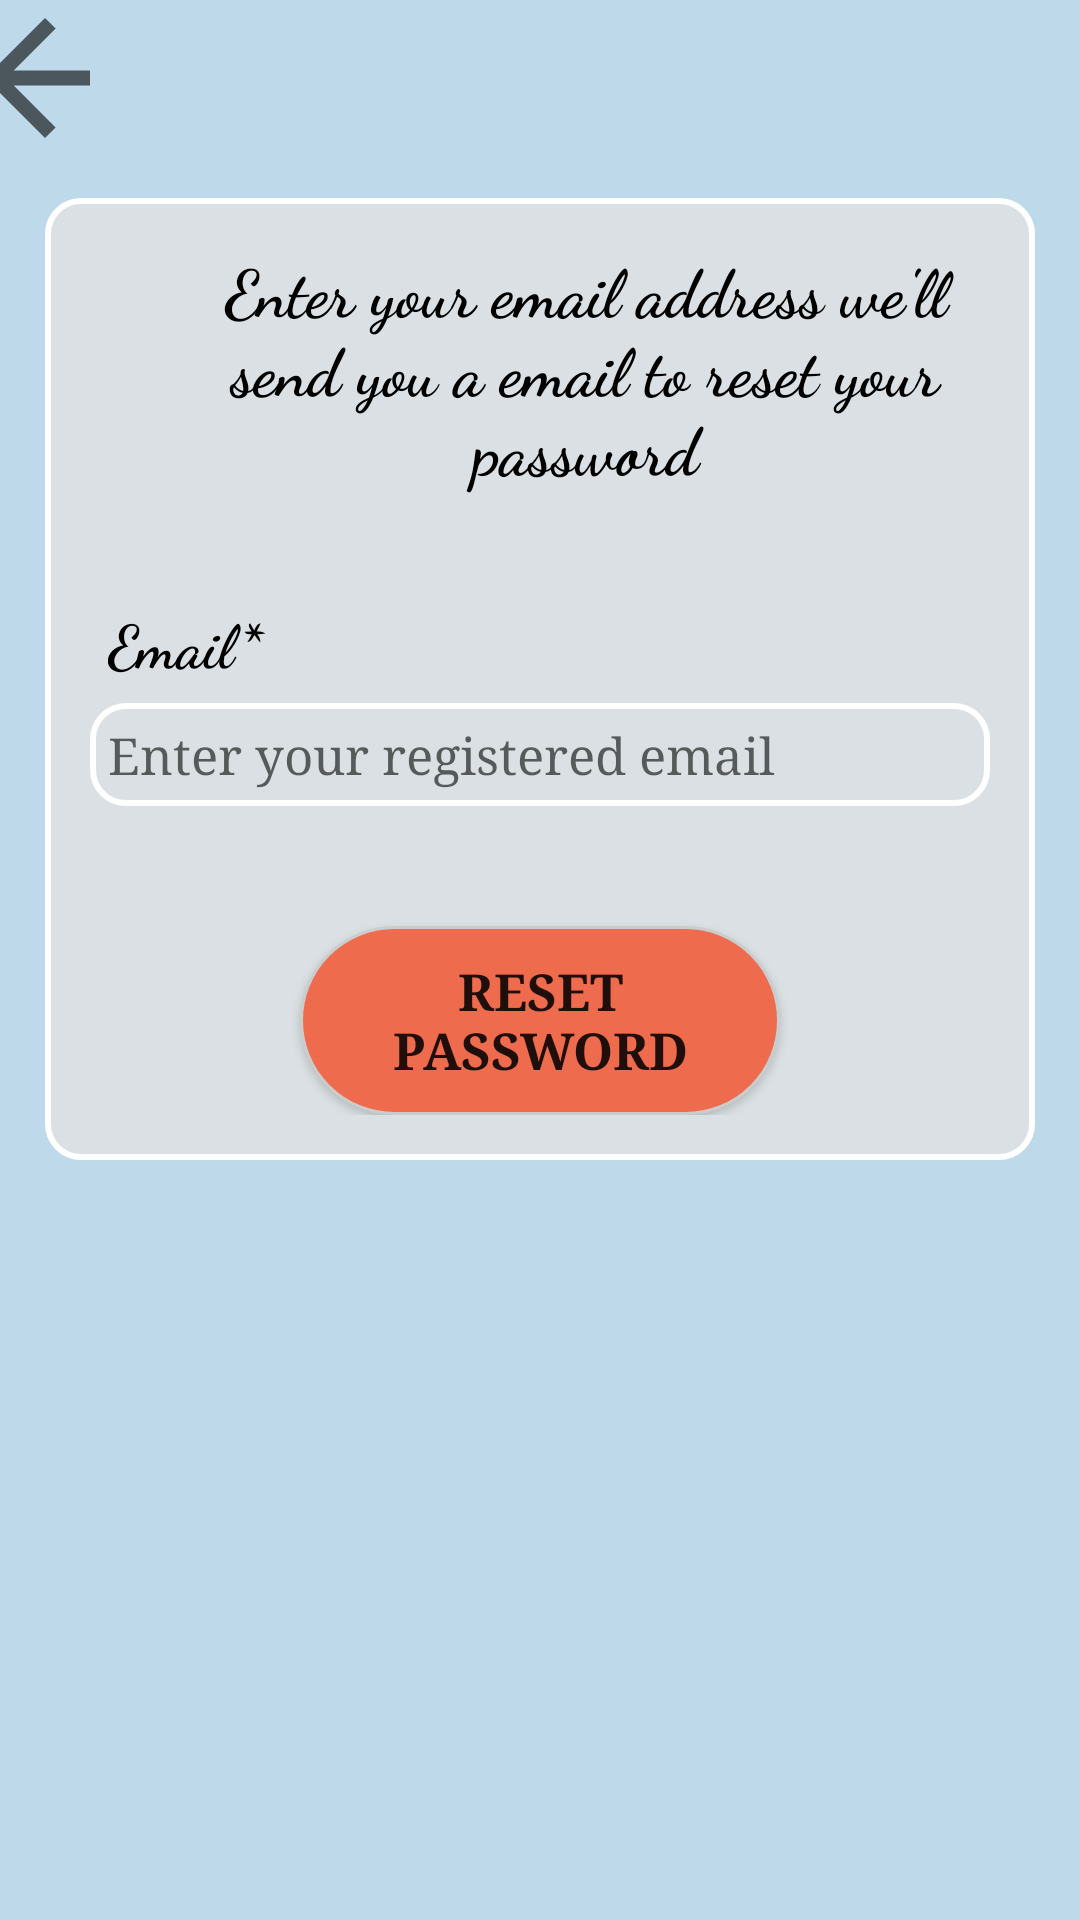

Produce the Android XML layout that renders to this screen, including the resource entries it uses.
<!-- AndroidManifest.xml: application theme Theme.Licenta_Tinder_Caini -->
<!-- res/layout/activity_forgot_password_nou.xml -->
<?xml version="1.0" encoding="utf-8"?>
<LinearLayout xmlns:android="http://schemas.android.com/apk/res/android"
    xmlns:app="http://schemas.android.com/apk/res-auto"
    xmlns:tools="http://schemas.android.com/tools"
    android:layout_width="match_parent"
    android:layout_height="match_parent"
    android:orientation="vertical"
    android:background="#BED9E9"
    tools:context=".ForgotPasswordActivity">

    <ImageButton
        android:id="@+id/backtologin"
        android:layout_width="match_parent"
        android:src="@drawable/ic_baseline_arrow_back_24"
        android:background="#BED9E9"
        android:layout_height="50dp"
        android:layout_marginTop="1dp"
        android:layout_marginLeft="0dp"
        android:layout_marginRight="330dp"
        app:cornerRadius="50dp"/>

    <RelativeLayout
        android:id="@+id/relative_layout"
        android:layout_width="match_parent"
        android:layout_height="wrap_content"
        android:layout_margin="15dp"
        android:padding="15dp"
        android:fontFamily="cursive"
        android:background="@drawable/shape">

        
        
        
        
        
        
        
        
        

        <TextView
            android:id="@+id/tv_mesaj"
            android:layout_width="match_parent"
            android:layout_height="wrap_content"
            android:layout_marginLeft="30dp"
            android:fontFamily="cursive"
            android:text="@string/enter_your_email_address_we_ll_send_you_a_email_to_reset_your_password"
            android:textAlignment="center"
            android:textAppearance="@style/TextAppearance.AppCompat.Headline"
            android:textColor="@color/black"
            android:textSize="22dp"
            android:textStyle="bold" />

        <TextView
            android:id="@+id/tv_password_reset"
            android:layout_width="match_parent"
            android:layout_height="wrap_content"
            android:layout_below="@+id/tv_mesaj"
            android:layout_marginTop="30dp"
            android:fontFamily="cursive"
            android:padding="6dp"
            android:text="@string/email_nou"
            android:textColor="@color/black"
            android:textSize="20dp"
            android:textStyle="bold" />

        <EditText
            android:id="@+id/etUser_email"
            android:layout_width="match_parent"
            android:layout_height="wrap_content"
            android:layout_below="@+id/tv_password_reset"
            android:background="@drawable/shape"
            android:ems="10"
            android:fontFamily="serif"
            android:hint="@string/enter_your_registered_email"
            android:inputType="textEmailAddress"
            android:padding="6dp"
            android:textSize="17dp" />

        <Button
            android:id="@+id/btnForgotPass"
            android:layout_width="match_parent"
            android:layout_height="wrap_content"
            android:text="@string/reset_password"
            android:fontFamily="serif"
            android:textSize="17dp"
            android:layout_below="@+id/etUser_email"
            android:textStyle="bold"
            android:background="@drawable/custom_button"
            android:layout_marginTop="40dp"
            android:layout_marginLeft="70dp"
            android:layout_marginRight="70dp"
            app:cornerRadius="50dp"/>

        <ProgressBar
            android:layout_width="wrap_content"
            android:layout_height="wrap_content"
            style="?android:attr/progressBarStyleLarge"
            android:layout_centerVertical="true"
            android:id="@+id/preogressBar"
            android:layout_centerHorizontal="true"
            android:elevation="10dp"
            android:visibility="gone"/>


    </RelativeLayout>


</LinearLayout>
<!-- resources referenced by this layout -->
<resources>
  <!-- drawable custom_button (drawable) -->
  <?xml version="1.0" encoding="utf-8"?>
  <selector xmlns:android="http://schemas.android.com/apk/res/android">
      <item>
          <shape>
              <gradient
                  android:startColor="#EE6C4D"
                  android:endColor="#EE6C4D"
                  android:angle="270"/>
              <stroke
                  android:width="1dp"
                  android:color="#CBCDCD"/>
              <corners
                  android:radius="50dp"/>
              <padding
                  android:right="10dp"
                  android:top="10dp"
                  android:bottom="10dp"
                  android:left="10dp"/>
          </shape>
      </item>
  
      <item android:state_pressed="true">
          <shape>
              <solid
                  android:color="#e66790"/>
              <stroke
                  android:width="1dp"
                  android:color="#CBCDCD"/>
              <corners
                  android:radius="10dp"/>
              <padding
                  android:right="10dp"
                  android:top="10dp"
                  android:bottom="10dp"
                  android:left="10dp"/>
          </shape>
      </item>
  </selector>
  <!-- drawable ic_baseline_arrow_back_24 (drawable) -->
  <vector xmlns:android="http://schemas.android.com/apk/res/android"
      android:width="60dp"
      android:height="60dp"
      android:viewportWidth="24"
      android:viewportHeight="24"
      android:tint="?attr/colorControlNormal"
      android:autoMirrored="true">
    <path
        android:fillColor="@android:color/white"
        android:pathData="M20,11H7.83l5.59,-5.59L12,4l-8,8 8,8 1.41,-1.41L7.83,13H20v-2z"/>
  </vector>
  <!-- drawable shape (drawable) -->
  <?xml version="1.0" encoding="utf-8"?>
  <shape
      xmlns:android="http://schemas.android.com/apk/res/android"
      android:shape="rectangle"   >
  
      <solid
          android:color="#dae0e3" >
      </solid>
  
      <stroke
          android:width="2dp"
          android:color="@color/white" >
      </stroke>
  
      <padding
          android:left="5dp"
          android:top="5dp"
          android:right="5dp"
          android:bottom="5dp"    >
      </padding>
  
      <corners
          android:radius="11dp"   >
      </corners>
  
  </shape>
  <string name="email_nou">Email*</string>
  <string name="enter_your_email_address_we_ll_send_you_a_email_to_reset_your_password">Enter your email address we\'ll send you a email to reset your password</string>
  <string name="enter_your_registered_email">Enter your registered email</string>
  <string name="reset_password">Reset Password</string>
  <style name="Theme.Licenta_Tinder_Caini" parent="Theme.AppCompat.Light.NoActionBar">
          
          <item name="colorPrimary">@color/purple_500</item>
          <item name="colorPrimaryVariant">@color/purple_700</item>
          <item name="colorOnPrimary">@color/white</item>
          
          <item name="colorSecondary">@color/teal_200</item>
          <item name="colorSecondaryVariant">@color/teal_700</item>
          <item name="colorOnSecondary">@color/black</item>
          
          <item name="android:statusBarColor" tools:targetApi="l">?attr/colorPrimaryVariant</item>
          
      </style>
  <!-- not gathered from this repository: default colours our renderer supplied (Android Studio template values) -->
  <color name="purple_500">#FF6200EE</color>
  <color name="purple_700">#FF3700B3</color>
  <color name="teal_200">#FF03DAC5</color>
  <color name="teal_700">#FF018786</color>
  <color name="black">#FF000000</color>
  <color name="white">#FFFFFFFF</color>
</resources>
